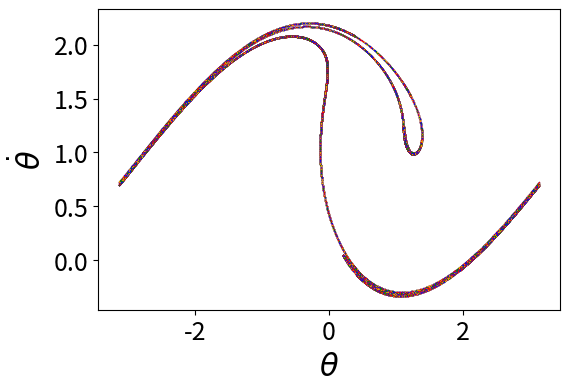

Source code (Python):
import numpy as np
from numpy import cos, pi
import matplotlib.pyplot as plt

# -----------------------------------------------------------
# System parameters (Ejercicio 2)
# -----------------------------------------------------------

q = 2.0
gamma = 1.1799
omega = 2/3
T = 2 * pi / omega         # Periodo de la fuerza externa

# -----------------------------------------------------------
# Initial conditions: grid adaptado a la Fig. 1-(a)
# -----------------------------------------------------------
x0_values = np.linspace(-2.0, 2.0, 50)
v0_values = np.linspace(-pi, pi, 20)
X0, V0 = np.meshgrid(x0_values, v0_values)
x0_flat = X0.ravel()
v0_flat = V0.ravel()
n_orbits = len(x0_flat)
print(f"Número de órbitas: {n_orbits}")

y = np.concatenate([x0_flat, v0_flat])

# -----------------------------------------------------------
# Method parameters
# -----------------------------------------------------------
Trans = 10    # Períodos transitorios a descartar
Nperiods = 100      # Períodos totales de simulación
steps_per_T = 100    # Resolución de pasos por período T
dt = T / steps_per_T

# -----------------------------------------------------------
# Dynamics: Forced Duffing oscillator
# -----------------------------------------------------------
def dyn(t, y_state):
    x = y_state[:n_orbits]
    v = y_state[n_orbits:]
    dx = v
    dv = -(1/q) * v -(np.sin(x)) + gamma * cos(omega * t)
    return np.concatenate([dx, dv])

# -----------------------------------------------------------
# Fourth-order Runge-Kutta method
# -----------------------------------------------------------
def rk4(f, t, y_state, h):
    k1 = h * f(t, y_state)
    k2 = h * f(t + h/2, y_state + k1/2)
    k3 = h * f(t + h/2, y_state + k2/2)
    k4 = h * f(t + h, y_state + k3)
    return y_state + (k1 + 2*k2 + 2*k3 + k4) / 6

# -----------------------------------------------------------
# Stroboscopic storage setup
# -----------------------------------------------------------
def wrap(x):
    return (x+pi)%(2*pi)-pi
n_saved = Nperiods - Trans + 1
x_strobe = np.empty((n_saved, n_orbits))
v_strobe = np.empty((n_saved, n_orbits))
save_index = 0

total_steps = Nperiods * steps_per_T

# -----------------------------------------------------------
# Integration and Stroboscopic Sampling
# -----------------------------------------------------------
for step in range(total_steps):
    current_time = step * dt
    y = rk4(dyn, current_time, y, dt)
    
    completed_period = (step + 1) // steps_per_T
    if (step + 1) % steps_per_T == 0:
        if completed_period >= Trans:
            x_strobe[save_index] = wrap(y[:n_orbits])
            v_strobe[save_index] = y[n_orbits:]
            save_index += 1

# -----------------------------------------------------------
# Stroboscopic Map Plot (Ejercicio 2)
# -----------------------------------------------------------
fig, ax = plt.subplots(figsize=(6, 4), dpi=200)

colors = ['red', 'orange', 'green', 'blue', 'purple']
for i in range(n_orbits):
    c = colors[i % len(colors)]
    ax.scatter(x_strobe[:, i], v_strobe[:, i], s=0.8, color=c, alpha=0.8, linewidths=0, rasterized=True)

ax.set_xlabel(r'$\theta$', fontsize=22)
ax.set_ylabel(r'$\dot{\theta}$', fontsize=22)
ax.tick_params(axis='both', labelsize=18)
ax.set_box_aspect(0.65)
plt.tight_layout()
plt.savefig("mapa_estroboscopico_2.png", format="png", bbox_inches="tight", dpi=300)
plt.show()
